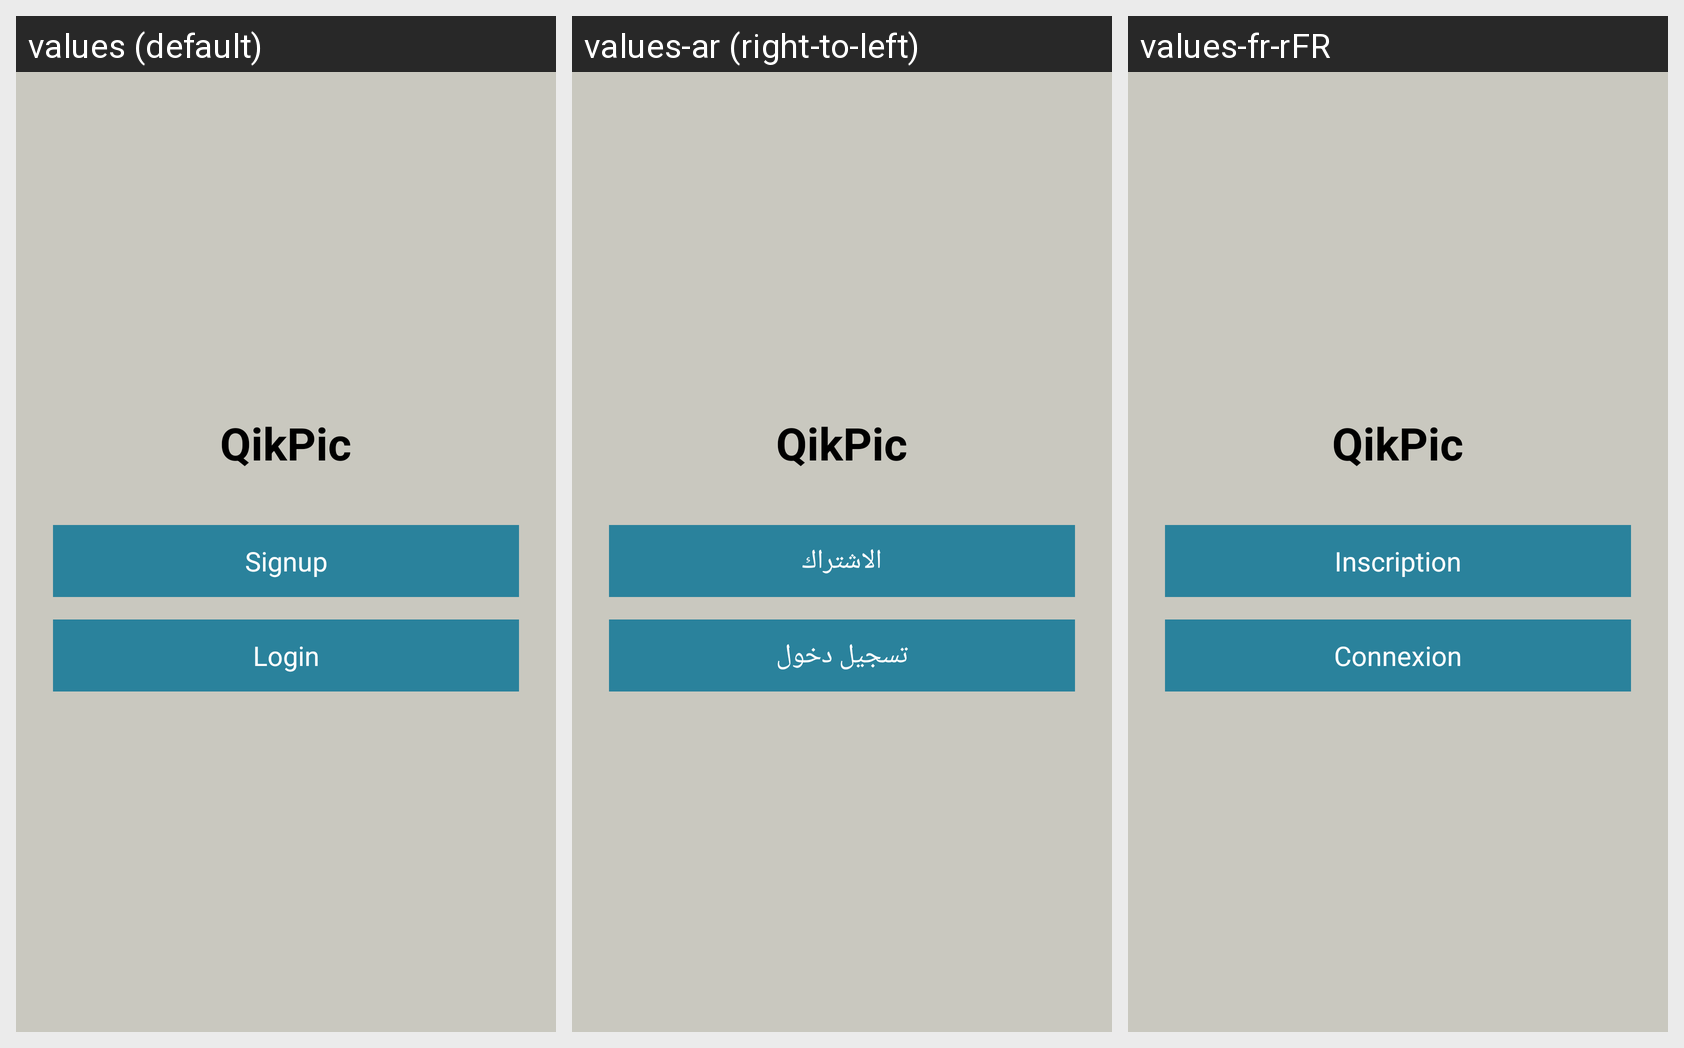

The same Android screen rendered under several of its app's locales, left to right. List the strings drawn on it with the default value and each locale's translation.
Android screen res/layout/activity_new_user.xml rendered under 3 locales, left to right: values (default), values-ar (right-to-left), values-fr-rFR. Device: Nexus 5 (rendered at 1080×1920; each locale shown at half size, 540×960, under a caption strip naming it); theme android:Theme.Holo.Light.NoActionBar.Fullscreen.
Strings drawn on this screen, with the default value and each locale's value (text and hints the layout hard-codes, and strings that could not be matched under every locale, appear in the picture but are not listed):

caption
  values: QikPic
  values-ar: QikPic
  values-fr-rFR: QikPic

signup
  values: Signup
  values-ar: الاشتراك
  values-fr-rFR: Inscription

login
  values: Login
  values-ar: تسجيل دخول
  values-fr-rFR: Connexion
